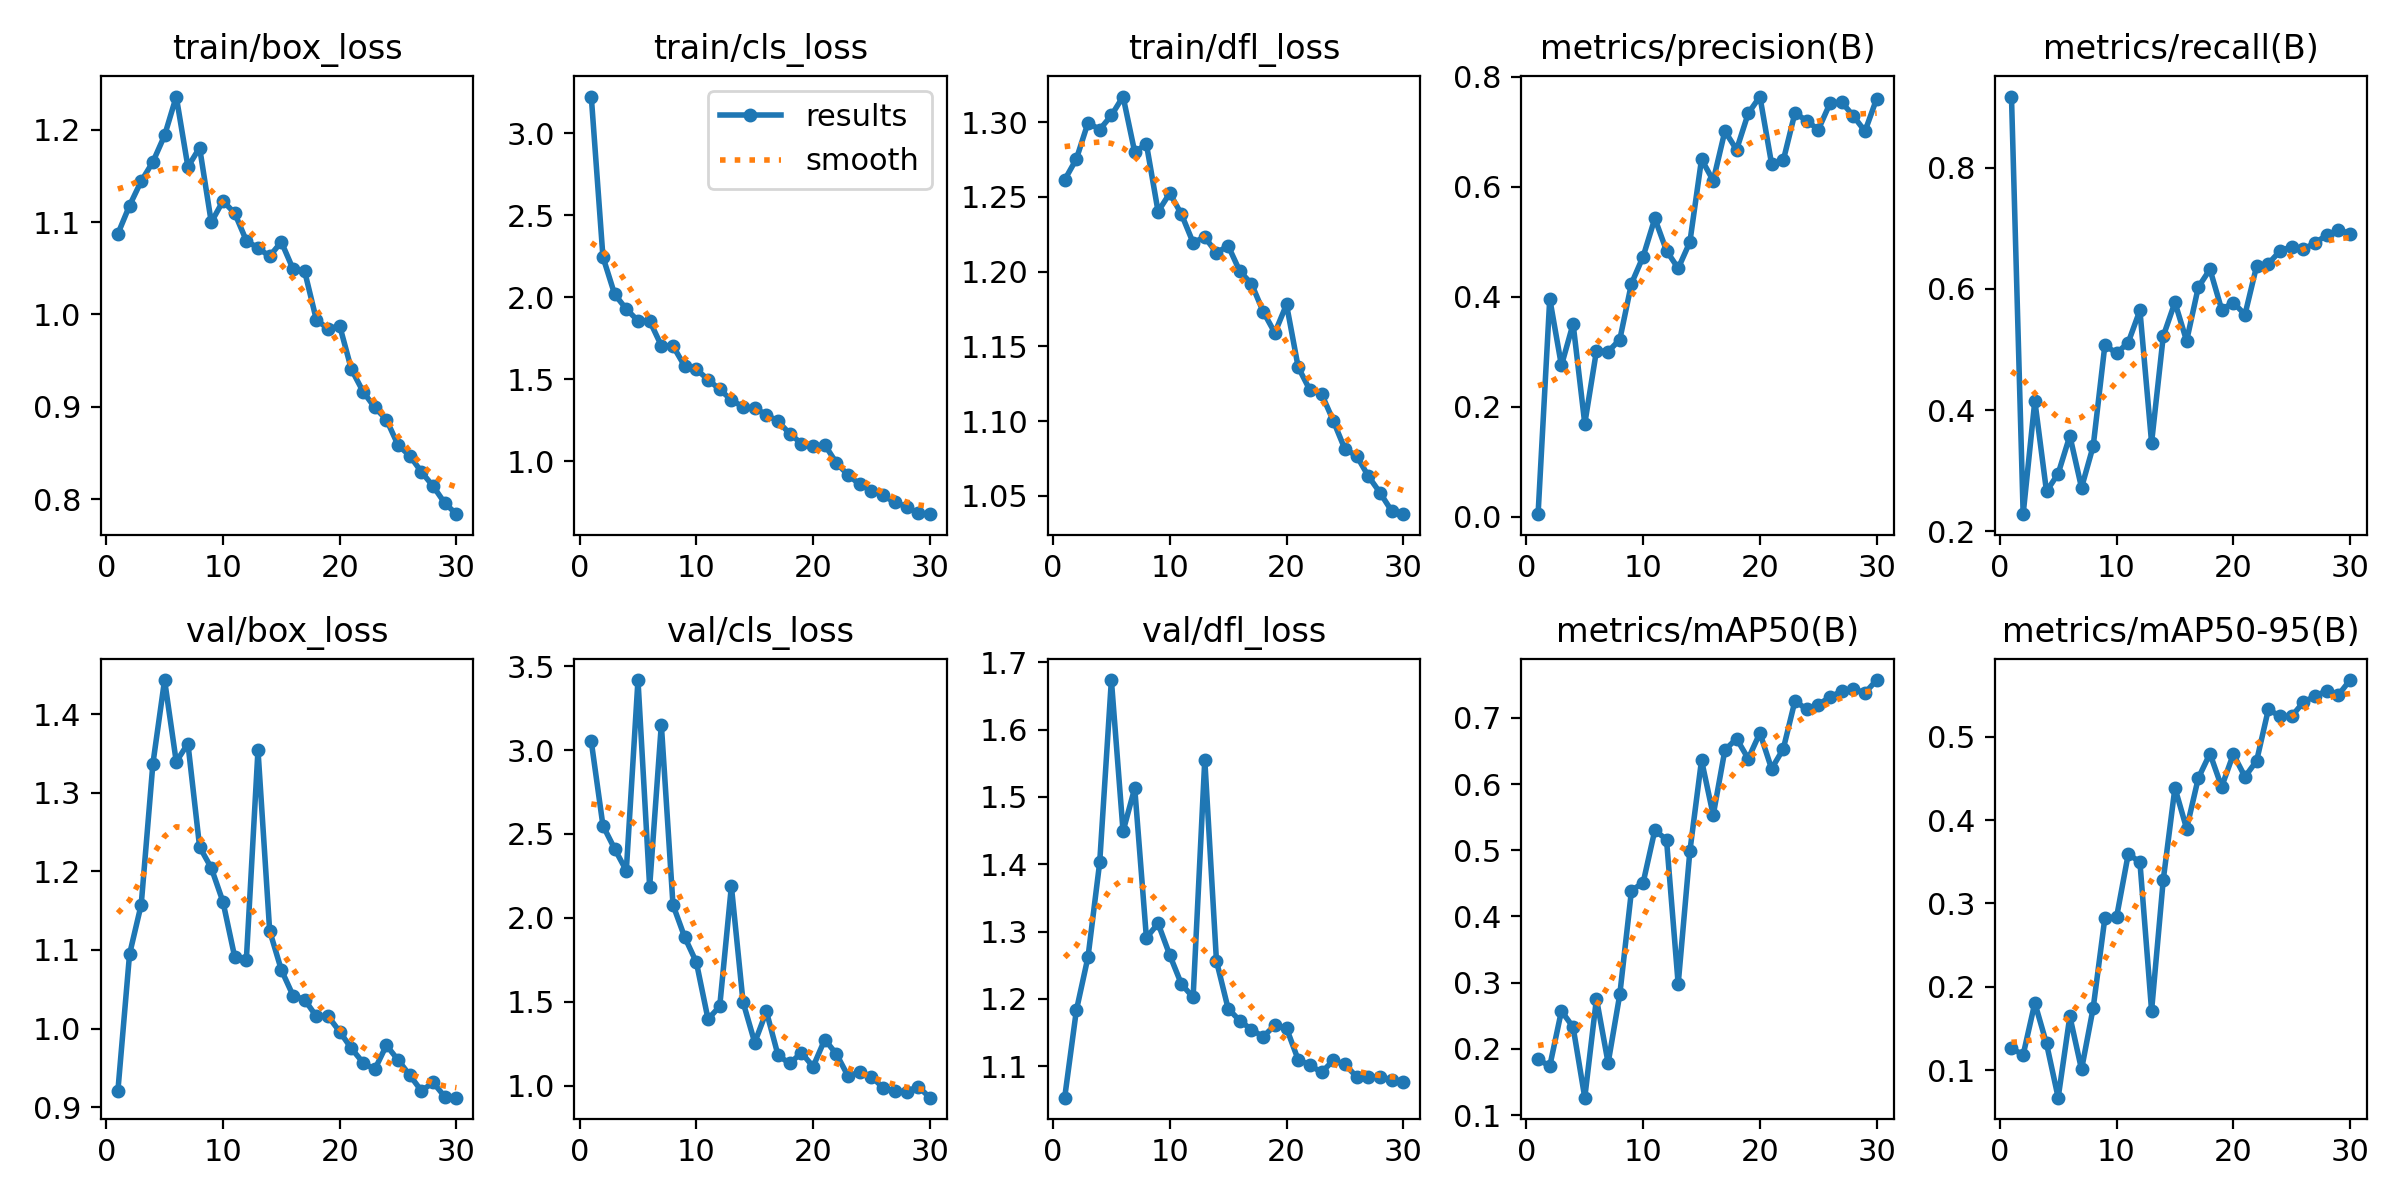

Source data for this figure (header and first rows):
epoch, time, train/box_loss, train/cls_loss, train/dfl_loss, metrics/precision(B), metrics/recall(B), metrics/mAP50(B), metrics/mAP50-95(B), val/box_loss, val/cls_loss, val/dfl_loss, lr/pg0, lr/pg1, lr/pg2
1, 18.54, 1.087, 3.224, 1.261, 0.00468, 0.918, 0.1845, 0.1263, 0.9206, 3.051, 1.053, 0.0002111, 0.0002111, 0.0002111
2, 33.74, 1.118, 2.245, 1.275, 0.3966, 0.2279, 0.1737, 0.1182, 1.095, 2.549, 1.183, 0.000419, 0.000419, 0.000419
3, 48.94, 1.144, 2.018, 1.3, 0.2751, 0.4152, 0.2573, 0.1806, 1.158, 2.412, 1.262, 0.0006122, 0.0006122, 0.0006122
4, 64.17, 1.165, 1.928, 1.295, 0.3509, 0.2656, 0.2328, 0.1319, 1.337, 2.281, 1.403, 0.0007908, 0.0007908, 0.0007908
5, 79, 1.194, 1.857, 1.304, 0.1692, 0.2949, 0.1263, 0.0669, 1.443, 3.417, 1.674, 0.0009547, 0.0009547, 0.0009547
6, 94.56, 1.236, 1.856, 1.317, 0.3019, 0.3574, 0.2758, 0.1645, 1.339, 2.186, 1.449, 0.0009277, 0.0009277, 0.0009277
7, 109.6, 1.16, 1.705, 1.28, 0.3003, 0.2716, 0.1786, 0.1007, 1.363, 3.152, 1.513, 0.000891, 0.000891, 0.000891
8, 124.2, 1.181, 1.703, 1.285, 0.3223, 0.3405, 0.2823, 0.1747, 1.231, 2.077, 1.291, 0.0008544, 0.0008544, 0.0008544
9, 139.6, 1.1, 1.579, 1.24, 0.4242, 0.5072, 0.439, 0.2826, 1.204, 1.885, 1.312, 0.0008177, 0.0008177, 0.0008177
10, 154.7, 1.123, 1.561, 1.252, 0.4733, 0.4938, 0.4511, 0.2834, 1.161, 1.736, 1.265, 0.000781, 0.000781, 0.000781
11, 169.8, 1.11, 1.498, 1.238, 0.5425, 0.5115, 0.5302, 0.3591, 1.092, 1.397, 1.222, 0.0007444, 0.0007444, 0.0007444
12, 184.9, 1.08, 1.438, 1.219, 0.4839, 0.5647, 0.516, 0.3498, 1.087, 1.473, 1.202, 0.0007077, 0.0007077, 0.0007077
13, 199.4, 1.072, 1.373, 1.223, 0.4517, 0.3461, 0.2978, 0.1714, 1.354, 2.189, 1.555, 0.000671, 0.000671, 0.000671
14, 214.2, 1.063, 1.331, 1.213, 0.4995, 0.522, 0.4983, 0.3283, 1.124, 1.498, 1.256, 0.0006344, 0.0006344, 0.0006344
15, 229.2, 1.079, 1.323, 1.217, 0.6502, 0.5779, 0.636, 0.4386, 1.075, 1.257, 1.186, 0.0005977, 0.0005977, 0.0005977
16, 244.2, 1.049, 1.284, 1.2, 0.6113, 0.5141, 0.553, 0.3897, 1.042, 1.443, 1.168, 0.0005611, 0.0005611, 0.0005611
17, 259.4, 1.047, 1.242, 1.192, 0.7013, 0.6029, 0.6514, 0.4503, 1.037, 1.181, 1.154, 0.0005244, 0.0005244, 0.0005244
18, 274.1, 0.9942, 1.168, 1.173, 0.6675, 0.6325, 0.6685, 0.4797, 1.016, 1.133, 1.144, 0.0004877, 0.0004877, 0.0004877
19, 289.5, 0.9845, 1.108, 1.159, 0.7336, 0.5661, 0.6382, 0.4398, 1.016, 1.197, 1.161, 0.0004511, 0.0004511, 0.0004511
20, 303.9, 0.9876, 1.091, 1.178, 0.7642, 0.5775, 0.6771, 0.479, 0.9961, 1.114, 1.157, 0.0004144, 0.0004144, 0.0004144
21, 323.7, 0.9406, 1.1, 1.136, 0.6417, 0.5577, 0.623, 0.4519, 0.9749, 1.276, 1.11, 0.0003777, 0.0003777, 0.0003777
22, 337.9, 0.9164, 0.9889, 1.121, 0.648, 0.6383, 0.653, 0.4711, 0.9567, 1.188, 1.102, 0.0003411, 0.0003411, 0.0003411
23, 353.1, 0.8992, 0.9154, 1.118, 0.7343, 0.6417, 0.7255, 0.5327, 0.948, 1.057, 1.091, 0.0003044, 0.0003044, 0.0003044
24, 367.6, 0.8861, 0.8582, 1.1, 0.7204, 0.6628, 0.7129, 0.5246, 0.9788, 1.082, 1.109, 0.0002678, 0.0002678, 0.0002678
25, 382.8, 0.8583, 0.8201, 1.081, 0.7039, 0.6699, 0.7201, 0.5244, 0.96, 1.055, 1.103, 0.0002311, 0.0002311, 0.0002311
26, 397.3, 0.8469, 0.7909, 1.077, 0.7517, 0.6657, 0.7313, 0.5415, 0.9408, 0.9872, 1.084, 0.0001944, 0.0001944, 0.0001944
27, 411.8, 0.8294, 0.7497, 1.063, 0.7542, 0.6761, 0.7403, 0.5487, 0.9208, 0.9671, 1.084, 0.0001578, 0.0001578, 0.0001578
28, 426.5, 0.8139, 0.7228, 1.052, 0.729, 0.689, 0.7437, 0.5551, 0.9315, 0.9651, 1.084, 0.0001211, 0.0001211, 0.0001211
29, 440.8, 0.7956, 0.6822, 1.04, 0.7011, 0.6976, 0.7377, 0.55, 0.9133, 0.9955, 1.08, 8.4436e-05, 8.4436e-05, 8.4436e-05
30, 455.2, 0.7836, 0.677, 1.038, 0.7603, 0.6916, 0.7571, 0.568, 0.9122, 0.9291, 1.077, 4.7773e-05, 4.7773e-05, 4.7773e-05
